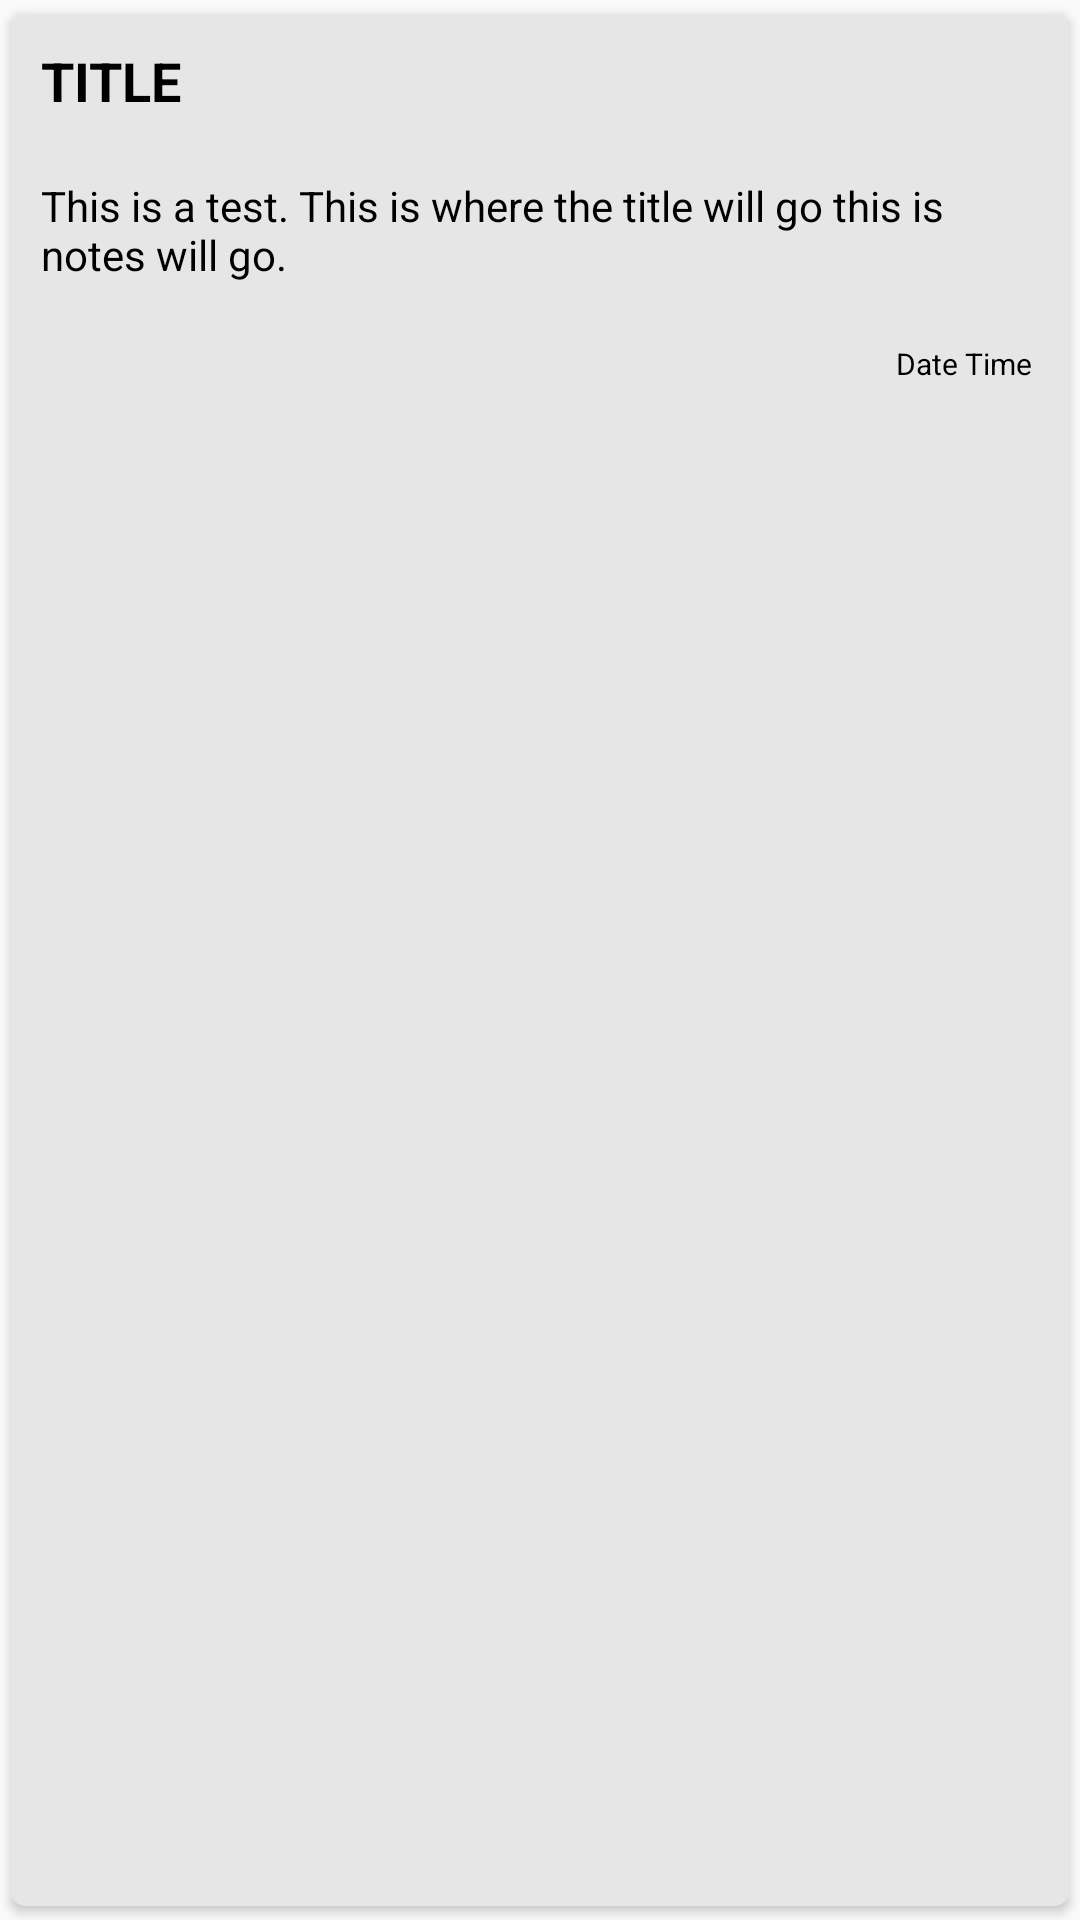

Produce the Android XML layout that renders to this screen, including the resource entries it uses.
<!-- AndroidManifest.xml: application theme AppTheme -->
<!-- res/layout/note_list.xml -->
<?xml version="1.0" encoding="utf-8" ?>
<android.support.v7.widget.CardView xmlns:android="http://schemas.android.com/apk/res/android"
    xmlns:card_view="http://schemas.android.com/apk/res-auto"
    android:layout_width="match_parent"
    android:layout_height="match_parent"
    android:layout_margin="5dp"
    android:orientation="horizontal"
    card_view:cardCornerRadius="5dp"
    card_view:cardUseCompatPadding="true">

    <RelativeLayout
        android:layout_width="match_parent"
        android:layout_height="match_parent"
        android:background="#e6e6e6"
        >

        <TextView
            android:id="@+id/noteList_title"
            android:layout_width="match_parent"
            android:layout_height="wrap_content"
            android:gravity="left"
            android:padding="10dp"
            android:text="TITLE"
            android:scrollHorizontally="true"
            android:maxLines="1"
            android:ellipsize="end"
            android:textStyle="bold"
            android:textColor="#000000"
            android:textAppearance="@style/TextAppearance.AppCompat.Medium" />

        <TextView
            android:id="@+id/noteList_note"
            android:layout_width="match_parent"
            android:layout_height="wrap_content"
            android:layout_below="@id/noteList_title"
            android:padding="10dp"
            android:textColor="#000000"
            android:scrollHorizontally="true"
            android:maxLines="3"
            android:ellipsize="end"
            android:text="This is a test. This is where the title will go this is notes will go."/>

        <TextView
            android:id="@+id/noteList_dates"
            android:layout_width="wrap_content"
            android:layout_height="wrap_content"
            android:layout_below="@id/noteList_note"
            android:padding="10dp"
            android:text="Date Time "
            android:layout_alignParentRight="true"
            android:textColor="#000000"
            android:textSize="10sp"/>


    </RelativeLayout>

</android.support.v7.widget.CardView>
<!-- resources referenced by this layout -->
<resources>
  <style name="AppTheme" parent="Theme.AppCompat.Light.DarkActionBar">
          
          <item name="colorPrimary">@color/colorPrimary</item>
          <item name="colorPrimaryDark">@color/colorPrimaryDark</item>
          <item name="colorAccent">@color/colorAccent</item>
      </style>
  <!-- not gathered from this repository: default colours our renderer supplied (Android Studio template values) -->
  <color name="colorPrimary">#FF6200EE</color>
  <color name="colorPrimaryDark">#FF3700B3</color>
  <color name="colorAccent">#FF03DAC5</color>
</resources>
